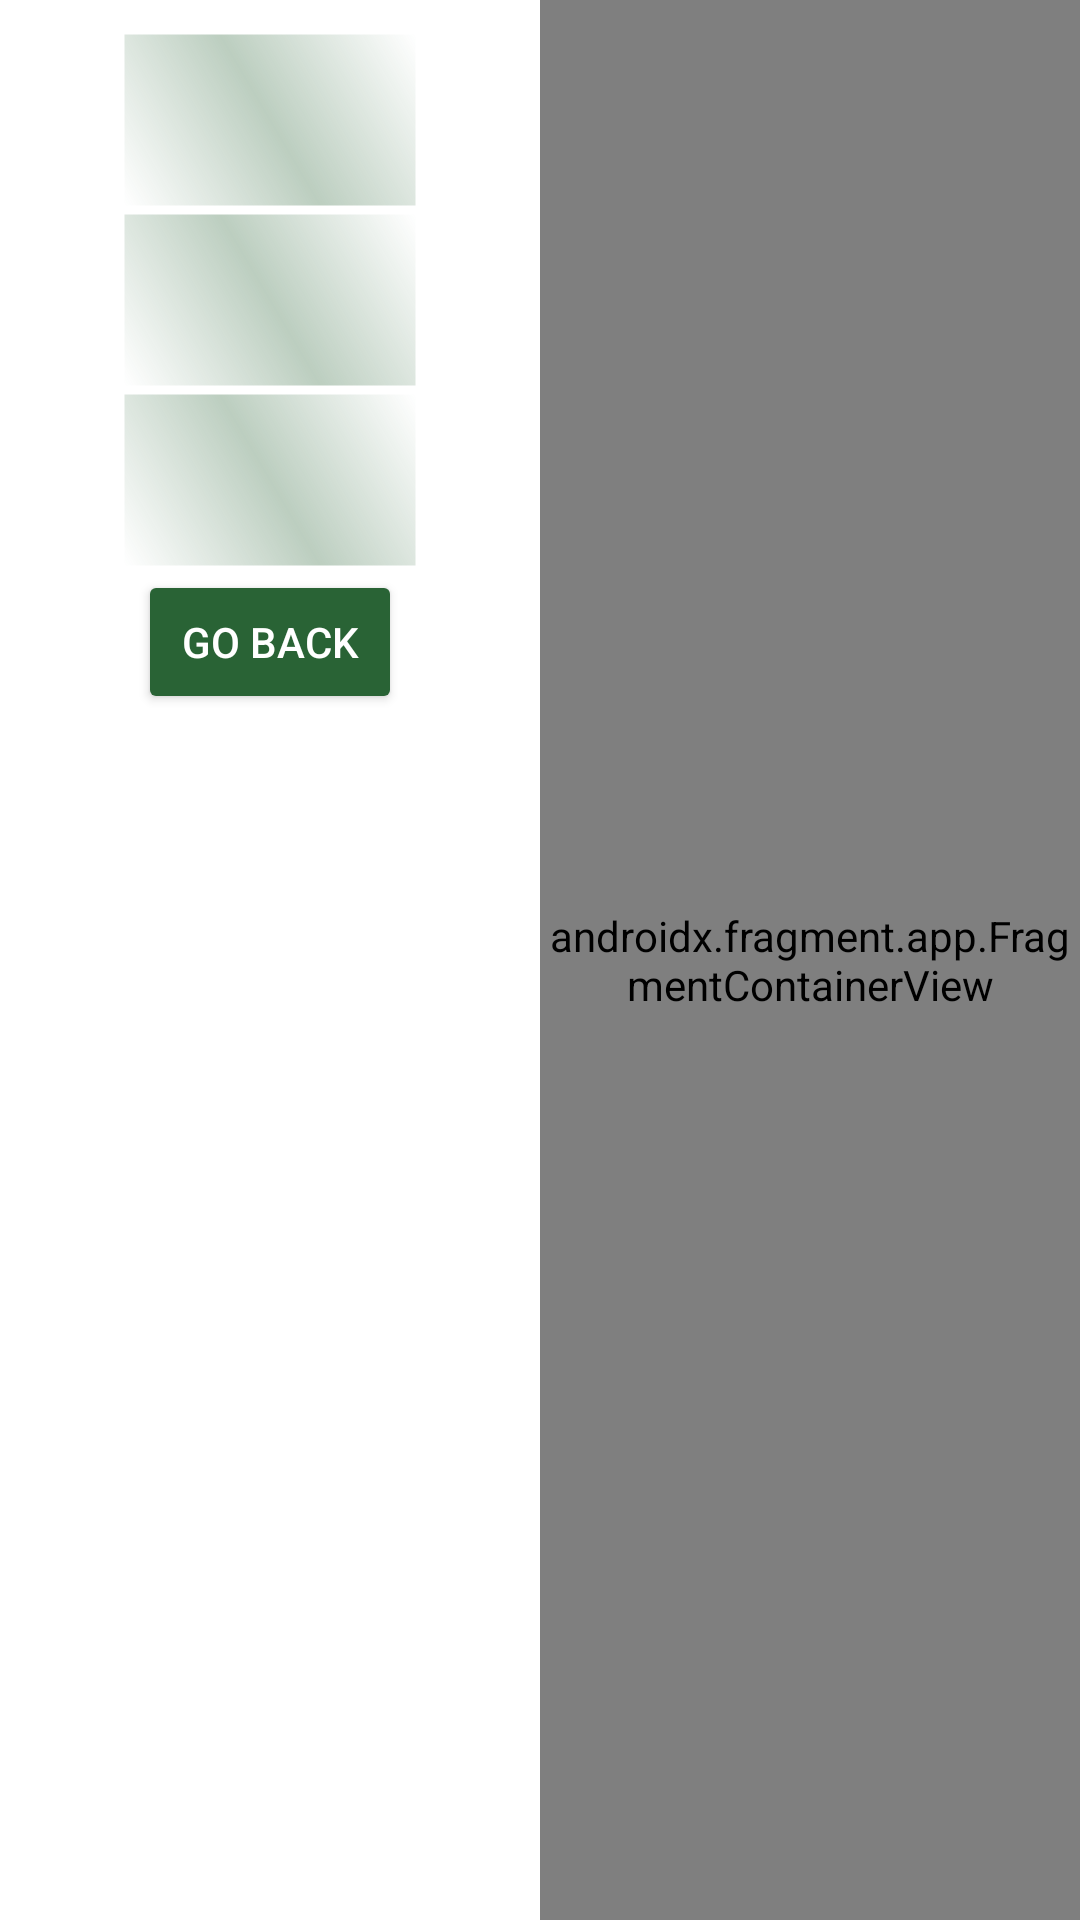

Layout XML and referenced resources for this Android screen:
<!-- AndroidManifest.xml: application theme Theme.World -->
<!-- res/layout/fragment_creatures_info.xml -->
<LinearLayout xmlns:android="http://schemas.android.com/apk/res/android"
    xmlns:app="http://schemas.android.com/apk/res-auto"
    xmlns:tools="http://schemas.android.com/tools"
    android:layout_width="match_parent"
    android:layout_height="wrap_content"
    android:orientation="horizontal">

    <ScrollView
        android:layout_width="0dp"
        android:layout_height="match_parent"
        android:layout_weight="1"
        android:paddingLeft="40dp"
        android:paddingRight="40dp">

        <LinearLayout
            android:layout_width="wrap_content"
            android:layout_height="wrap_content"
            android:orientation="vertical"
            android:paddingTop="10dp">


            <TextView
                android:id="@+id/nameTextView"
                android:layout_width="wrap_content"
                android:layout_height="wrap_content"
                android:background="@drawable/button2"
                android:padding="8dp"
                android:textColor="@color/white"
                android:textStyle="bold"
                android:gravity="center" />

            <TextView
                android:id="@+id/descriptionTextView"
                android:layout_width="wrap_content"
                android:layout_height="wrap_content"
                android:background="@drawable/button2"
                android:padding="8dp"
                android:textColor="@color/white"
                android:gravity="center" />

            <TextView
                android:id="@+id/idTextView"
                android:layout_width="wrap_content"
                android:layout_height="wrap_content"
                android:background="@drawable/button2"
                android:padding="8dp"
                android:textColor="@color/white"
                android:gravity="center" />

            <Button
                android:id="@+id/backButton"
                android:layout_width="wrap_content"
                android:layout_height="wrap_content"
                android:text="Go Back"
                android:textColor="@color/white"
                android:backgroundTint="@color/themeColor"
                android:layout_gravity="center"/>
        </LinearLayout>
    </ScrollView>

    <LinearLayout
        android:layout_width="0dp"
        android:layout_height="match_parent"
        android:layout_weight="1"
        android:orientation="vertical">
        <LinearLayout
            android:layout_width="match_parent"
            android:layout_height="match_parent"
            android:orientation="vertical">
            <androidx.fragment.app.FragmentContainerView
                android:id="@+id/behavioursFragmentContainer"
                android:name="com.belafon.world.mobileClient.menuScreen.EmptyFragment"
                android:layout_width="match_parent"
                android:layout_height="match_parent" />
        </LinearLayout>
    </LinearLayout>

</LinearLayout>
<!-- resources referenced by this layout -->
<resources>
  <color name="themeColor">#296335</color>
  <color name="white">#FFFFFFFF</color>
  <!-- drawable button2 (drawable) -->
  <?xml version="1.0" encoding="utf-8"?>
  <shape xmlns:android="http://schemas.android.com/apk/res/android" android:shape="rectangle">
      <gradient
          android:angle="45"
          android:centerX="50%"
          android:centerColor="#50296335"
          android:startColor="#0000"
          android:endColor="#0000"
          android:type="linear"
          />
      <size
          android:width="270dp"
          android:height="60dp"
          />
      <stroke
          android:width="3dp"
          android:color="#00878787"
          />
  </shape>
  <style name="Theme.World" parent="Theme.MaterialComponents.DayNight.DarkActionBar">
          
          <item name="colorPrimary">@color/themeColor</item>
          <item name="colorPrimaryVariant">@color/themeColor</item>
          <item name="colorOnPrimary">@color/white</item>
          
          <item name="colorSecondary">@color/themeColor</item>
          <item name="colorSecondaryVariant">@color/themeColor</item>
          <item name="colorOnSecondary">@color/black</item>
          
          <item name="android:statusBarColor" tools:targetApi="l">?attr/colorPrimaryVariant</item>
          
      </style>
  <color name="black">#FF000000</color>
</resources>
